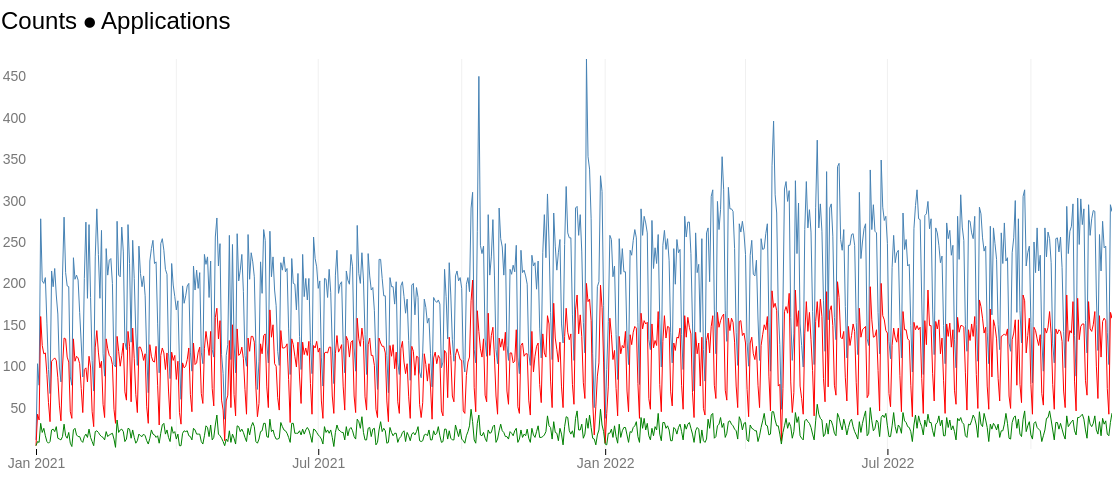
D3 v7 page, settled after 480 driven frames (8 s of simulated time); the page loaded 1 data file(s).


// ── applications_chart.js

// Set dimensions and margins for the chart
const margin = { top: 70, right: 30, bottom: 40, left: 80 };
const width = 1200 - margin.left - margin.right;
const height = 500 - margin.top - margin.bottom;

// Set the base param to show
var param = 3;

// Set up the x and y scales
const x = d3.scaleTime()
  .range([0, width]);

const y = d3.scaleLinear()
  .range([height, 0]);

const y1 = d3.scaleLinear()
  .range([height, 0]);

// Set up the line generator
const line_REJECT = d3.line()
  .x(d => x(d.date))
  .y(d => y(d.REJECT));

const line_APPLICANT = d3.line()
  .x(d => x(d.date))
  .y(d => y(d.APPLICANT));

const line_APPROVED = d3.line()
  .x(d => x(d.date))
  .y(d => y(d.APPROVED));

const line_NTU = d3.line()
  .x(d => x(d.date))
  .y(d => y(d.NTU));
  

// Create the SVG element and append it to the chart container
const svg = d3.select("#chart-container")
  .append("svg")
  .attr("width", width + margin.left + margin.right)
  .attr("height", height + margin.top + margin.bottom)
  .append("g")
  .attr("transform", `translate(${margin.left},${margin.top})`);

// create tooltip div

const tooltip = d3.select("body")
  .append("div")
  .attr("class", "tooltip");



// Load and process the data
d3.csv("csv_collection/applications.csv").then(data => {
  // Parse the date and convert the value to a number
  const parseDate = d3.timeParse("%Y-%m-%d");
  data.forEach(d => {
    d.date = parseDate(d.date);
    d.APPLICANT = +d.APPLICANT;
    d.APPROVED = +d.APPROVED;
  }); 

  // Set the domains for the x and y scales
  x.domain(d3.extent(data, d => d.date));
  y.domain([0, d3.max(data, d => d.APPLICANT)]);
  //y1.domain([0, d3.max(data, d => d.APPROVED)]);

  // Add the x-axis
  svg.append("g")
    .attr("transform", `translate(0,${height})`)
    .style("font-size", "14px")
    .call(d3.axisBottom(x)
      .tickValues(x.ticks(d3.timeMonth.every(6))) // Display ticks every 6 months
      .tickFormat(d3.timeFormat("%b %Y"))) // Format the tick labels to show Month and Year
    .call(g => g.select(".domain").remove()) // Remove the x-axis line
    .selectAll(".tick line_APPLICANT") // Select all tick lines
    .style("stroke-opacity", 0)

  svg.selectAll(".tick text")
    .attr("fill", "#777");

  // Add vertical gridlines
  svg.selectAll("xGrid")
    .data(x.ticks().slice(1))
    .join("line")
    .attr("x1", d => x(d))
    .attr("x2", d => x(d))
    .attr("y1", 0)
    .attr("y2", height)
    .attr("stroke", "#e0e0e0")
    .attr("stroke-width", .5);

  // Add the y-axis
  svg.append("g")
    .style("font-size", "14px")
    .call(d3.axisLeft(y)
      .ticks((d3.max(data, d => d.APPLICANT) - 0) / Math.round((d3.max(data, d => d.APPLICANT) - 0) * 0.1)) // Dencity of y-axis result from divison
      .tickFormat(d => {
        if (isNaN(d)) return "";
        return `${(d).toFixed(0)}`;
      })
      .tickSize(0)
      .tickPadding(10))
    .call(g => g.select(".domain").remove()) // Remove the y-axis line
    .selectAll(".tick text")
    .style("fill", "#777") // Make the font color grayer
    .style("visibility", (d, i, nodes) => {
      if (i === 0) {
        return "hidden"; // Hide the first and last tick labels
      } else {
        return "visible"; // Show the remaining tick labels
      }
    });

  // Add Y-axis label
  svg.append("text")
    .attr("transform", "rotate(-90)")
    .attr("y", 0 - margin.left)
    .attr("x", 0 - (height / 2))
    .attr("dy", "1em")
    .style("text-anchor", "middle")
    .style("font-size", "14px")
    .style("fill", "#777")
    .style("font-family", "sans-serif")
    .text("Total count");

  // Add horizontal gridlines
  svg.selectAll("yGrid")
    .data(y.ticks((d3.max(data, d => d.APPLICANT) - 7000) / Math.round((d3.max(data, d => d.APPLICANT) - 0) * 0.1)).slice(1))
    .join("line")
    .attr("x1", 0)
    .attr("x2", width)
    .attr("y1", d => y(d))
    .attr("y2", d => y(d))
    .attr("stroke", "#e0e0e0")
    .attr("stroke-width", .5)

  // Add the line path
  const path_APPLICANT = svg.append("path")
    .datum(data)
    .attr("fill", "none")
    .attr("stroke", "steelblue")
    .attr("stroke-width", 1)
    .attr("d", line_APPLICANT);
  
  const path_APPROVED = svg.append("path")
    .datum(data)
    .attr("fill", "none")
    .attr("stroke", "red")
    .attr("stroke-width", 1)
    .attr("d", line_APPROVED);

  const path_NTU = svg.append("path")
    .datum(data)
    .attr("fill", "none")
    .attr("stroke", "green")
    .attr("stroke-width", 1)
    .attr("d", line_NTU);

  // Add a circle element

  const circle = svg.append("circle")
    .attr("r", 0)
    .attr("fill", "steelblue")
    .style("stroke", "white")
    .attr("opacity", .70)
    .style("pointer-events", "none");
  // create a listening rectangle

  const listeningRect = svg.append("rect")
    .attr("width", width)
    .attr("height", height);

  // create the mouse move function

  listeningRect.on("mousemove", function (event) {
    const [xCoord] = d3.pointer(event, this);
    const bisectDate = d3.bisector(d => d.date).left;
    const x0 = x.invert(xCoord);
    const i = bisectDate(data, x0, 1);
    const d0 = data[i - 1];
    const d1 = data[i];
    const d = x0 - d0.date > d1.date - x0 ? d1 : d0;
    const xPos = x(d.date);
    const yPos = y(d.APPLICANT);


    // Update the circle position

    circle.attr("cx", xPos)
      .attr("cy", yPos);

    // Add transition for the circle radius

    circle.transition()
      .duration(50)
      .attr("r", 5);

    // add in  our tooltip

    tooltip
      .style("display", "block")
      .style("left", `${xPos + 100}px`) 
      .style("top", `${yPos + 50}px`)
      .html(`<strong>Date:</strong> ${d.date.toLocaleDateString()}<br><strong>count:</strong> ${d.APPLICANT !== undefined ? (d.APPLICANT).toFixed(0) + 'cases' : 'N/A'}`)
  });
  // listening rectangle mouse leave function

  listeningRect.on("mouseleave", function () {
    circle.transition()
      .duration(50)
      .attr("r", 0);

    tooltip.style("display", "none");
  });

  // Add the chart title
  svg.append("text")
    .attr("class", "chart-title")
    .attr("x", margin.left - 115)
    .attr("y", margin.top - 100)
    .style("font-size", "24px")
    //.style("font-weight", "bold")
    .style("font-family", "sans-serif")
    .text("Counts ⦁	Applications ");


});









### data: csv_collection/applications.csv
date, REJECT, APPLICANT, APPROVED, NTU, ACCEPT
2021-01-01, 7, 11, 4, 4, 0
2021-01-02, 61, 103, 42, 9, 33
2021-01-03, 42, 77, 35, 8, 27
2021-01-04, 118, 278, 160, 31, 129
2021-01-05, 78, 203, 125, 20, 105
2021-01-06, 85, 200, 115, 25, 90
2021-01-07, 91, 207, 116, 16, 100
2021-01-08, 62, 152, 90, 9, 81
2021-01-09, 40, 96, 56, 7, 49
2021-01-10, 34, 67, 33, 9, 24
2021-01-11, 109, 215, 106, 23, 83
2021-01-12, 88, 196, 108, 24, 84
2021-01-13, 108, 218, 110, 21, 89
2021-01-14, 79, 186, 107, 27, 80
2021-01-15, 77, 163, 86, 13, 73
2021-01-16, 46, 99, 53, 12, 41
2021-01-17, 47, 81, 34, 11, 23
2021-01-18, 110, 209, 99, 15, 84
2021-01-19, 146, 280, 134, 30, 104
2021-01-20, 80, 213, 133, 16, 117
2021-01-21, 86, 197, 111, 13, 98
2021-01-22, 91, 196, 105, 20, 85
2021-01-23, 42, 87, 45, 7, 38
2021-01-24, 40, 77, 37, 3, 34
2021-01-25, 98, 231, 133, 23, 110
2021-01-26, 99, 205, 106, 25, 81
2021-01-27, 98, 210, 112, 17, 95
2021-01-28, 94, 204, 110, 15, 95
2021-01-29, 62, 165, 103, 15, 88
2021-01-30, 55, 128, 73, 10, 63
2021-01-31, 43, 87, 44, 8, 36
2021-02-01, 110, 206, 96, 15, 81
2021-02-02, 176, 274, 98, 18, 80
2021-02-03, 101, 182, 81, 14, 67
2021-02-04, 159, 271, 112, 24, 88
2021-02-05, 84, 183, 99, 14, 85
2021-02-06, 62, 107, 45, 9, 36
2021-02-07, 43, 70, 27, 4, 23
2021-02-08, 109, 232, 123, 21, 102
2021-02-09, 147, 290, 143, 22, 121
2021-02-10, 118, 235, 117, 20, 97
2021-02-11, 84, 182, 98, 17, 81
2021-02-12, 158, 264, 106, 15, 91
2021-02-13, 61, 115, 54, 14, 40
2021-02-14, 50, 88, 38, 11, 27
2021-02-15, 109, 242, 133, 21, 112
2021-02-16, 89, 210, 121, 15, 106
2021-02-17, 115, 228, 113, 17, 96
2021-02-18, 119, 230, 111, 18, 93
2021-02-19, 98, 200, 102, 19, 83
2021-02-20, 54, 102, 48, 12, 36
2021-02-21, 68, 99, 31, 2, 29
2021-02-22, 139, 275, 136, 35, 101
2021-02-23, 92, 210, 118, 20, 98
2021-02-24, 108, 208, 100, 23, 77
2021-02-25, 155, 268, 113, 24, 89
2021-02-26, 110, 238, 128, 21, 107
2021-02-27, 60, 129, 69, 9, 60
2021-02-28, 61, 120, 59, 12, 47
2021-03-01, 129, 271, 142, 25, 117
... 640 more rows